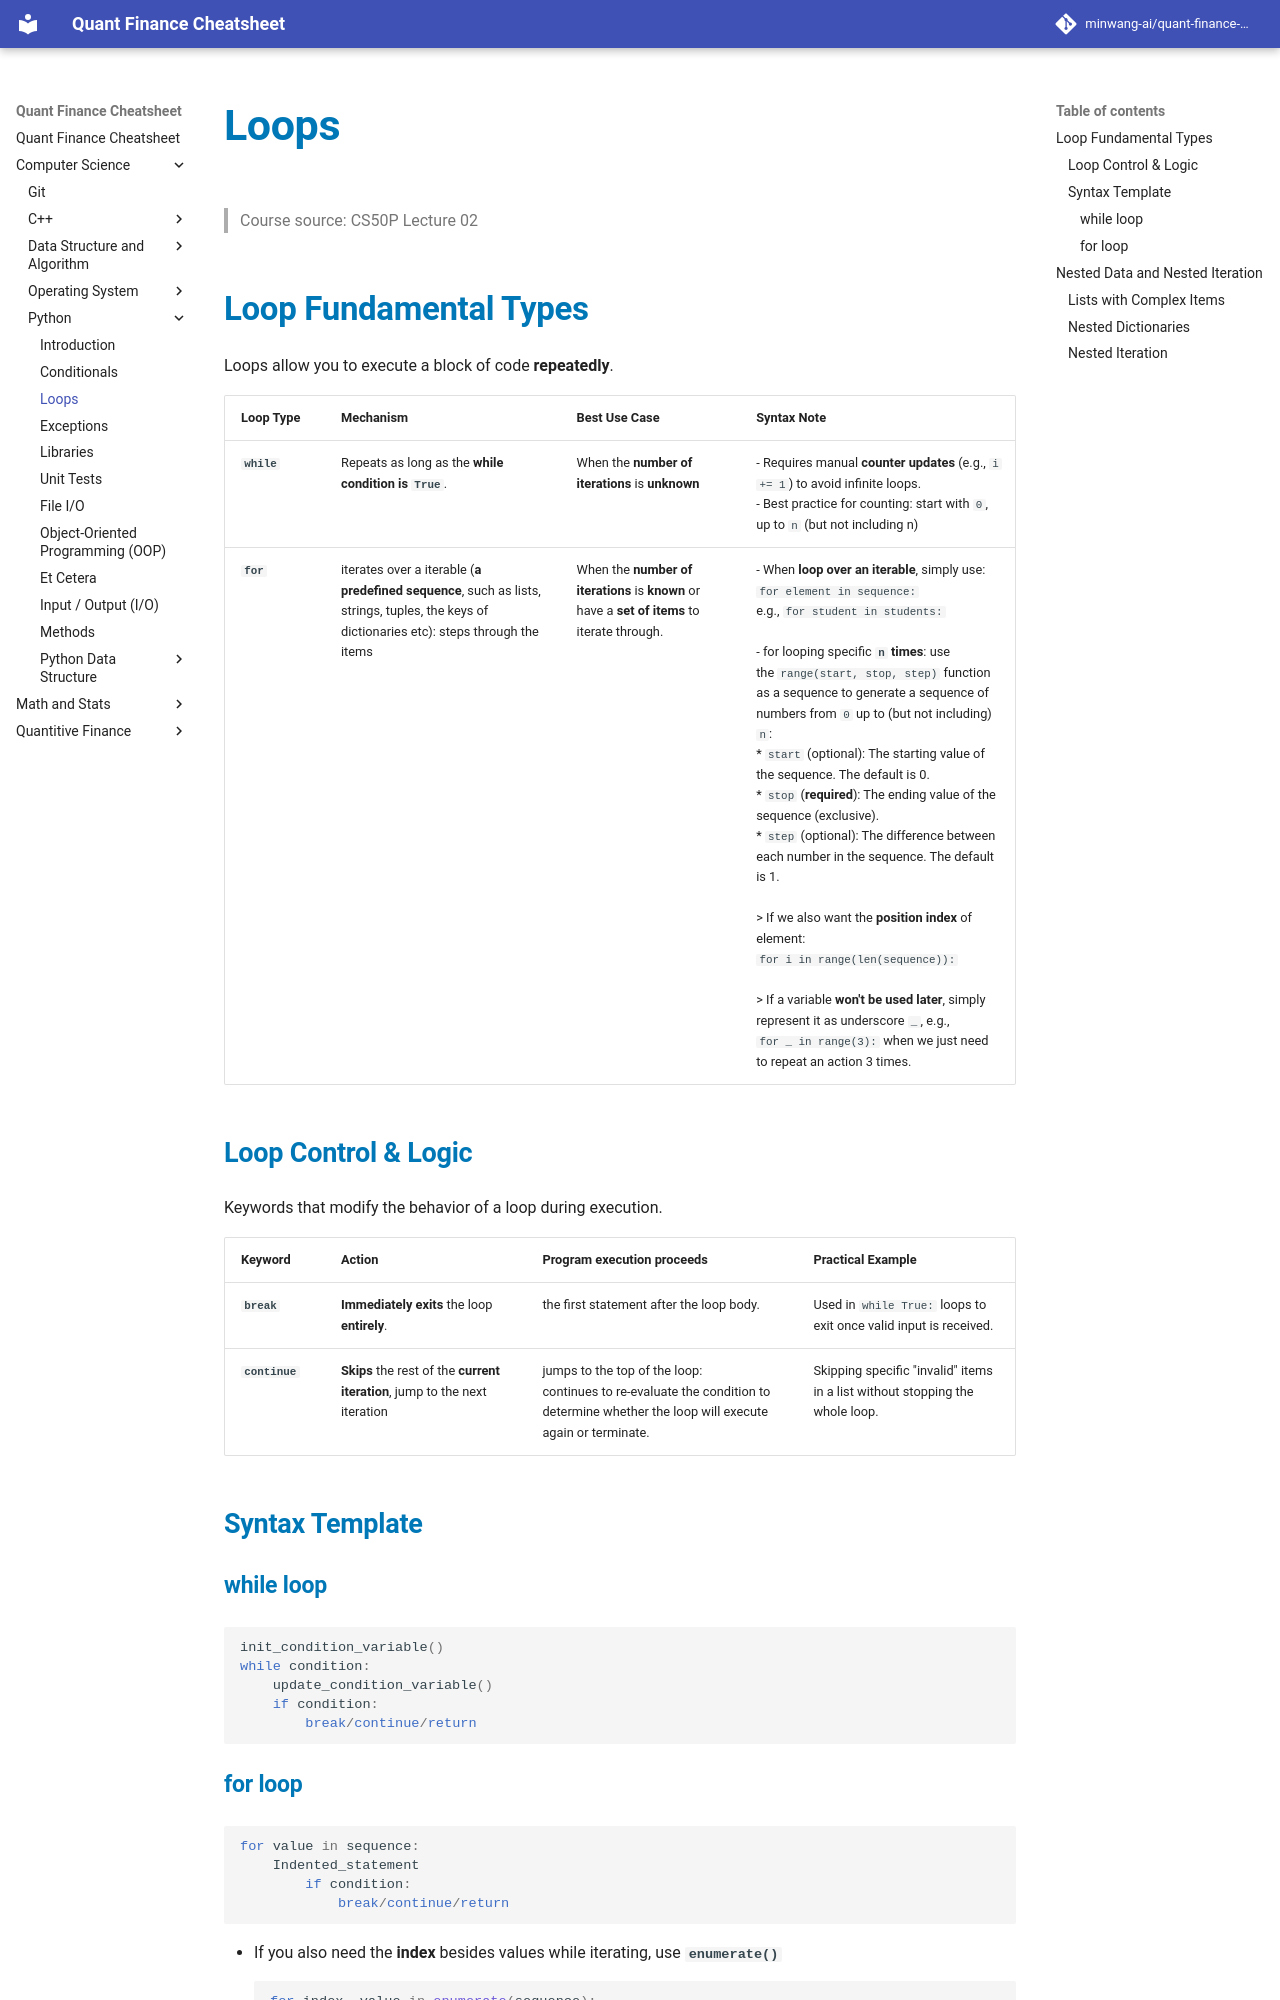

repository: minwang-ai/quant-finance-cheatsheet · page: Computer Science/Python/L02-loops/index.html · generator: mkdocs


# Loops
> Course source: CS50P Lecture 02

## Loop Fundamental Types
Loops allow you to execute a block of code **repeatedly**.

| Loop Type | Mechanism | Best Use Case | Syntax Note |
| :--- | :--- | :--- | :--- | 
| **`while`** | Repeats as long as the **while condition is `True`**. | When the **number of iterations** is  **unknown** | - Requires manual **counter updates** (e.g., `i += 1`) to avoid infinite loops. <br> - Best practice for counting: start with `0`, up to `n` (but not including n) |
| **`for`** | iterates over a iterable (**a predefined sequence**, such as lists, strings, tuples, the keys of dictionaries etc): steps through the items  | When the **number of iterations** is  **known** or have a **set of items** to iterate through. | - When **loop over an iterable**, simply use: <br> `for element in sequence:`<br> e.g., `for student in students:` <br ><br>- for looping specific **`n` times**: use the `range(start, stop, step)` function as a sequence to generate a sequence of numbers from `0` up to (but not including) `n`:  <br> * `start` (optional): The starting value of the sequence. The default is 0. <br> * `stop` (**required**): The ending value of the sequence (exclusive). <br> * `step` (optional): The difference between each number in the sequence. The default is 1. <br><br> > If we also want the **position index** of  element: <br>  `for i in range(len(sequence)):` <br><br> > If a variable **won't be used later**, simply represent it as underscore `_`, e.g., <br> `for _ in range(3):` when we just need to repeat an action 3 times.   |

### Loop Control & Logic
Keywords that modify the behavior of a loop during execution.

| Keyword | Action | Program execution proceeds  | Practical Example |
| :--- | :--- | :--- |:--- |
| **`break`** | **Immediately exits** the loop **entirely**. | the first statement after the loop body. | Used in `while True:` loops to exit once valid input is received. |
| **`continue`** | **Skips** the rest of the **current iteration**, jump to the next iteration | jumps to the top of the loop: <br> continues to re-evaluate the condition to determine whether the loop will execute again or terminate. | Skipping specific "invalid" items in a list without stopping the whole loop. |

### Syntax Template 
#### while loop
```python
init_condition_variable()
while condition:
    update_condition_variable() 
    if condition:
        break/continue/return
```
